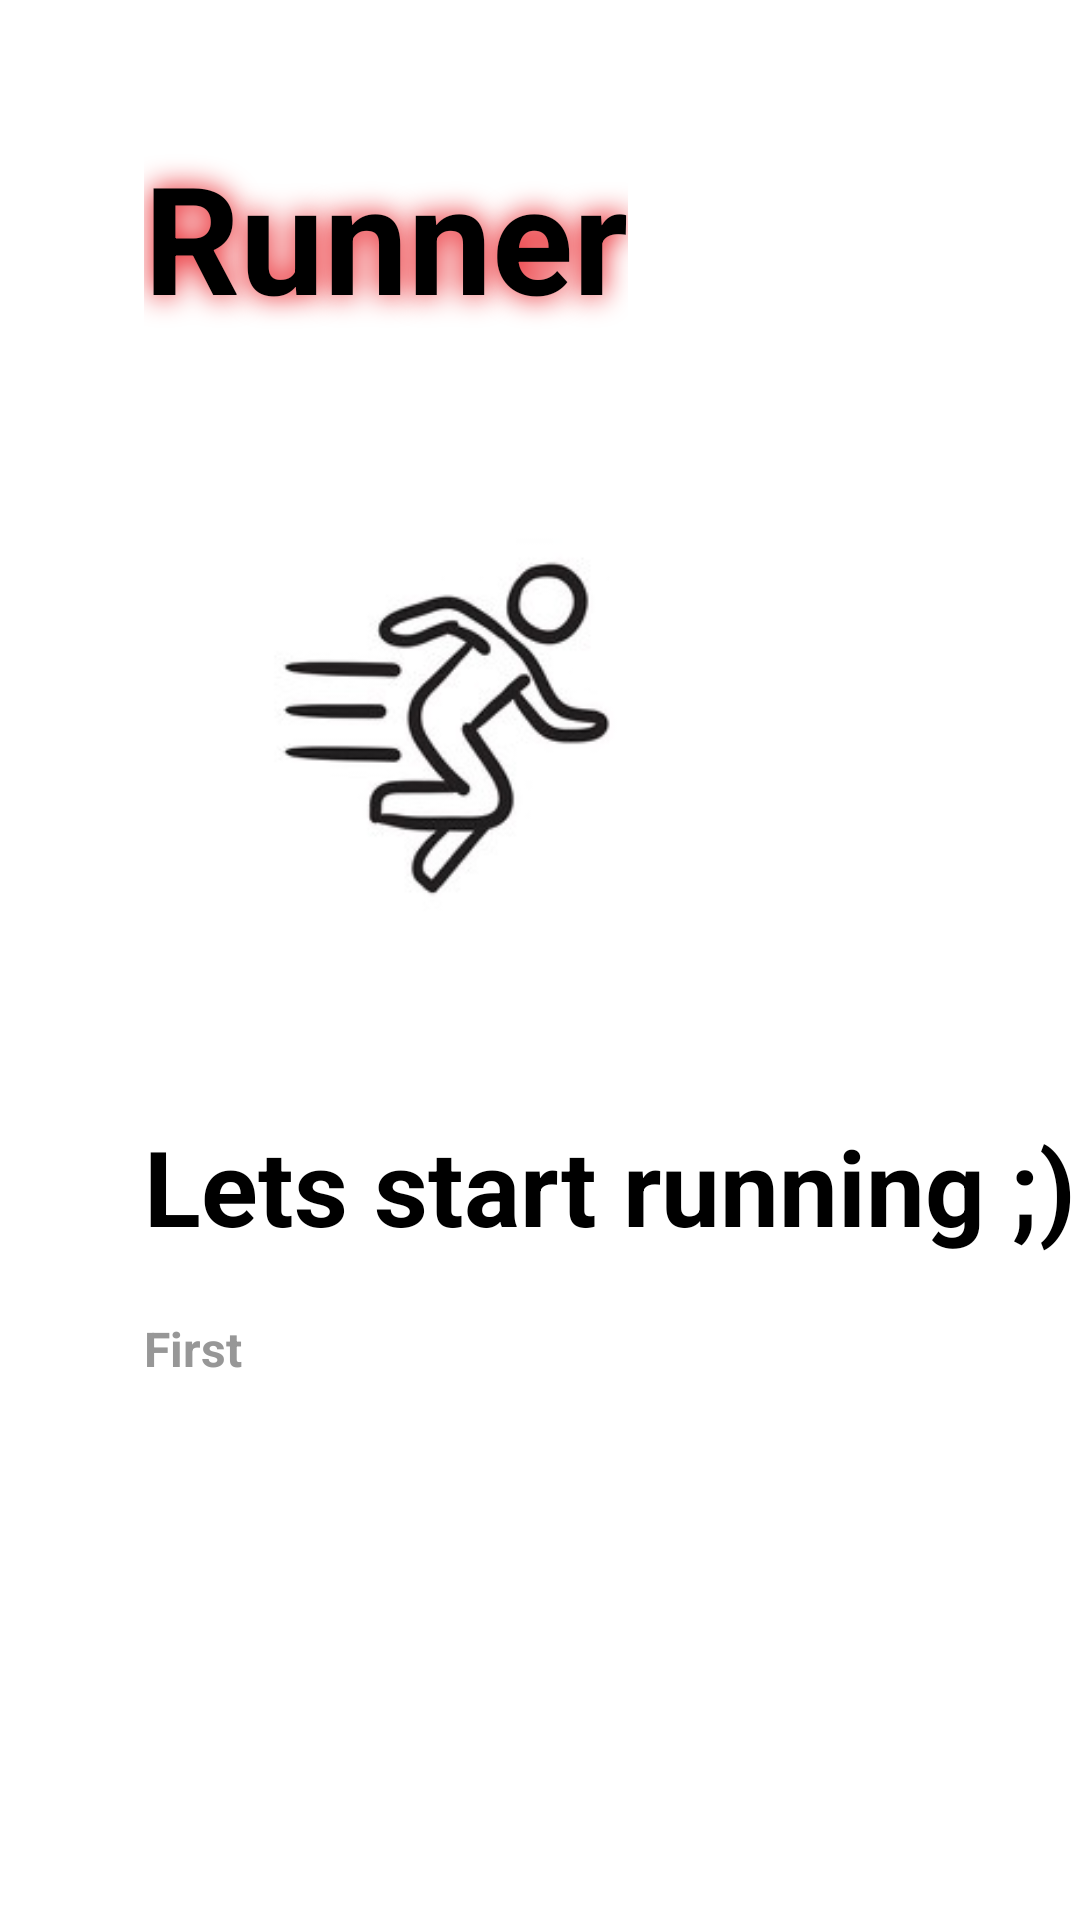

Produce the Android XML layout that renders to this screen, including the resource entries it uses.
<!-- AndroidManifest.xml: application theme Theme.Runner -->
<!-- res/layout/fragment_first.xml -->
<androidx.constraintlayout.widget.ConstraintLayout xmlns:android="http://schemas.android.com/apk/res/android"
    xmlns:app="http://schemas.android.com/apk/res-auto"
    xmlns:tools="http://schemas.android.com/tools"
    android:layout_width="match_parent"
    android:layout_height="match_parent"
    tools:context="fragments.WelcomeFragment"
    android:background="@color/white">

    <ImageView
        android:id="@+id/first_fragment_text"
        android:layout_width="200dp"
        android:layout_height="200dp"
        android:src="@drawable/biegacz"
        app:layout_constraintBottom_toBottomOf="parent"
        app:layout_constraintEnd_toEndOf="parent"
        app:layout_constraintHorizontal_bias="0.3"
        app:layout_constraintStart_toStartOf="parent"
        app:layout_constraintTop_toTopOf="parent"
        app:layout_constraintVertical_bias="0.3" />

    <TextView
        android:id="@+id/name"
        android:layout_width="wrap_content"
        android:layout_height="wrap_content"
        android:layout_marginTop="25dp"
        android:elevation="3dp"
        android:shadowColor="@color/menuRed"
        android:shadowDx="0"
        android:shadowDy="0"
        android:shadowRadius="24"

        android:text="Runner"
        android:textColor="@color/black"
        android:textSize="50sp"
        android:textStyle="bold"
        android:layout_marginRight="20dp"
        app:layout_constraintBottom_toTopOf="@+id/first_fragment_text"
        app:layout_constraintEnd_toEndOf="parent"
        app:layout_constraintHorizontal_bias="0"
        app:layout_constraintStart_toStartOf="@+id/first_fragment_text"
        app:layout_constraintTop_toTopOf="parent" />

    <TextView
        android:id="@+id/firstFragmentMaintext"
        android:layout_width="wrap_content"
        android:layout_height="wrap_content"
        android:elevation="3dp"
        android:layout_marginTop="40dp"
        android:shadowColor="@color/black"
        android:text="Lets start running ;)"
        android:textColor="@color/black"
        android:textSize="35sp"
        android:textStyle="bold"
        app:layout_constraintBottom_toBottomOf="parent"
        app:layout_constraintEnd_toEndOf="parent"
        app:layout_constraintHorizontal_bias="0"
        app:layout_constraintVertical_bias="0"
        app:layout_constraintStart_toStartOf="@+id/first_fragment_text"
        app:layout_constraintTop_toBottomOf="@+id/first_fragment_text" />

    <TextView
        android:id="@+id/firstFragmentSecondText"
        android:layout_width="wrap_content"
        android:layout_height="wrap_content"
        android:elevation="20sp"
        android:shadowColor="@color/black"
        android:text="First"
        android:layout_marginTop="20dp"
        android:textColor="@color/grey"
        android:textSize="16sp"
        android:textStyle="bold"
        app:layout_constraintHorizontal_bias="0"
        app:layout_constraintEnd_toEndOf="parent"
        app:layout_constraintStart_toStartOf="@+id/firstFragmentMaintext"
        app:layout_constraintTop_toBottomOf="@+id/firstFragmentMaintext"
        android:autoSizeMaxTextSize="20dp"/>




















</androidx.constraintlayout.widget.ConstraintLayout>
<!-- resources referenced by this layout -->
<resources>
  <color name="black">#FF000000</color>
  <color name="grey">#979797</color>
  <color name="menuRed">#e6070e</color>
  <color name="white">#FFFFFFFF</color>
  <!-- drawable biegacz: png bitmap (drawable, 8935 bytes) -->
  <style name="Theme.Runner" parent="Theme.AppCompat.Light.NoActionBar">
          
          <item name="colorPrimary">@color/purple_500</item>
          <item name="colorPrimaryVariant">@color/purple_700</item>
          <item name="colorOnPrimary">@color/white</item>
          
          <item name="colorSecondary">@color/teal_200</item>
          <item name="colorSecondaryVariant">@color/teal_700</item>
          <item name="colorOnSecondary">@color/black</item>
          
  
          
      </style>
  <color name="purple_500">#FF6200EE</color>
  <color name="purple_700">#FF3700B3</color>
  <color name="teal_200">#FF03DAC5</color>
  <color name="teal_700">#FF018786</color>
</resources>
